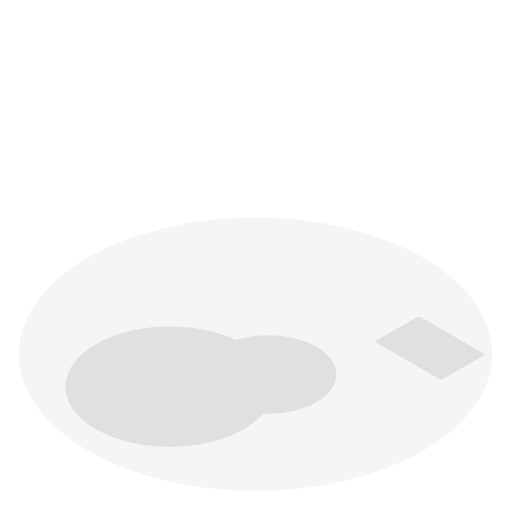
t = 0.00 s
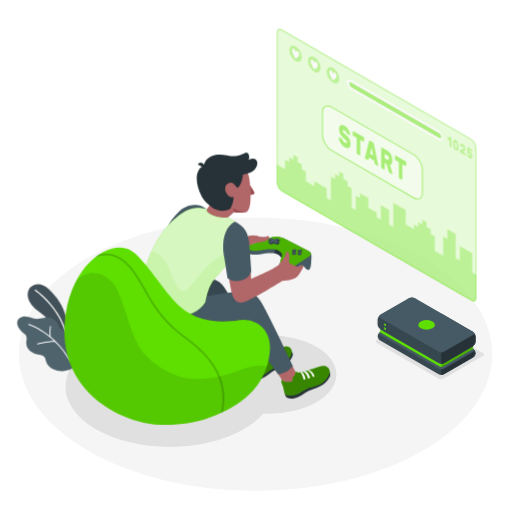
t = 1.20 s
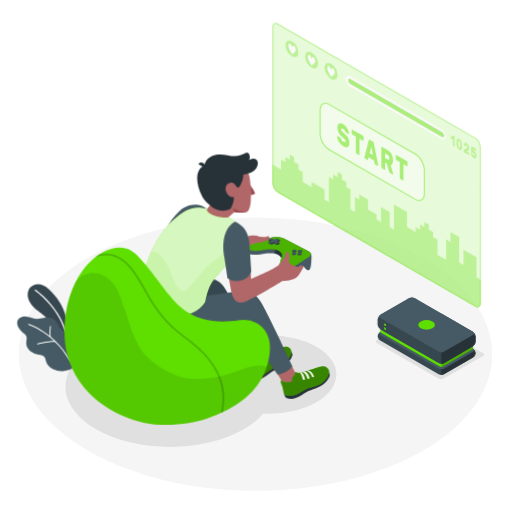
t = 2.48 s
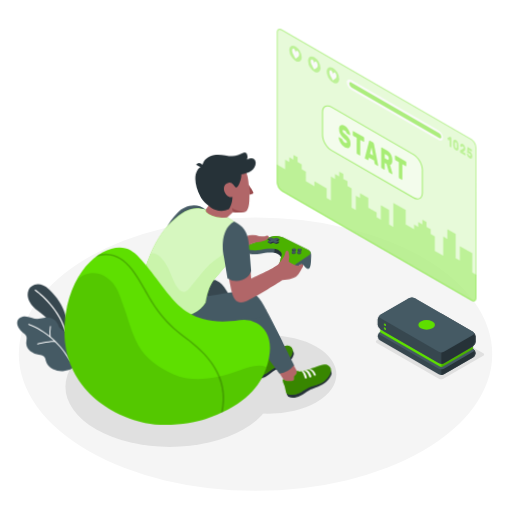
t = 3.60 s
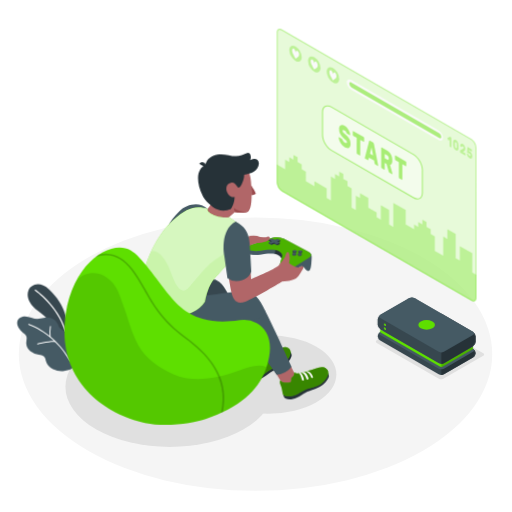
t = 4.80 s
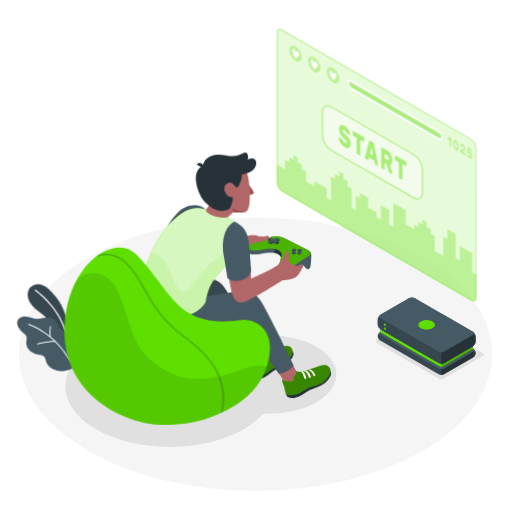
t = 6.08 s

The animated SVG that drew these frames (rendered in a browser with its animation timeline set to each time). Animation: 4 CSS @keyframes rules; one cycle of 7.20 s, repeats indefinitely.

<svg class="animated" id="freepik_stories-gaming" xmlns="http://www.w3.org/2000/svg" viewBox="0 0 500 500" version="1.1" xmlns:xlink="http://www.w3.org/1999/xlink" xmlns:svgjs="http://svgjs.com/svgjs"><style>svg#freepik_stories-gaming:not(.animated) .animable {opacity: 0;}svg#freepik_stories-gaming.animated #freepik--Plants--inject-83 {animation: 1.6s 1 forwards cubic-bezier(.36,-0.01,.5,1.38) fadeIn;animation-delay: 0.2s;opacity: 0}svg#freepik_stories-gaming.animated #freepik--Screen--inject-83 {animation: 1s 1 forwards cubic-bezier(.36,-0.01,.5,1.38) fadeIn,6s Infinite  linear heartbeat;animation-delay: 0.2s,1.2s;opacity: 0}svg#freepik_stories-gaming.animated #freepik--Character--inject-83 {animation: 1s 1 forwards cubic-bezier(.36,-0.01,.5,1.38) slideUp,3s Infinite  linear wind;animation-delay: 0.2s,1.2s;opacity: 0}svg#freepik_stories-gaming.animated #freepik--Puff--inject-83 {animation: 1s 1 forwards cubic-bezier(.36,-0.01,.5,1.38) slideUp;animation-delay: 0.2s;opacity: 0}svg#freepik_stories-gaming.animated #freepik--Console--inject-83 {animation: 1s 1 forwards cubic-bezier(.36,-0.01,.5,1.38) fadeIn;animation-delay: 0.2s;opacity: 0}            @keyframes fadeIn {                0% {                    opacity: 0;                }                100% {                    opacity: 1;                }            }                    @keyframes heartbeat {                0% {                    transform: scale(1);                }                10% {                    transform: scale(1.1);                }                30% {                    transform: scale(1);                }                40% {                    transform: scale(1);                }                50% {                    transform: scale(1.1);                }                60% {                    transform: scale(1);                }                100% {                    transform: scale(1);                }            }                    @keyframes slideUp {                0% {                    opacity: 0;                    transform: translateY(30px);                }                100% {                    opacity: 1;                    transform: inherit;                }            }                    @keyframes wind {                0% {                    transform: rotate( 0deg );                }                25% {                    transform: rotate( 1deg );                }                75% {                    transform: rotate( -1deg );                }            }        .animator-hidden { display: none; }</style><g id="freepik--Floor--inject-83" class="animable" style="transform-origin: 249.53px 345.84px;"><ellipse id="freepik--floor--inject-83" cx="249.53" cy="345.84" rx="231.15" ry="133.46" style="fill: rgb(245, 245, 245); transform-origin: 249.53px 345.84px;" class="animable"></ellipse></g><g id="freepik--Shadows--inject-83" class="animable" style="transform-origin: 268.368px 372.906px;"><path id="freepik--Shadow--inject-83" d="M428.59,369.86l-60.67-35a1.32,1.32,0,0,1,0-2.5l39-22.48a4.79,4.79,0,0,1,4.33,0l60.66,35a1.32,1.32,0,0,1,0,2.5l-39,22.49A4.79,4.79,0,0,1,428.59,369.86Z" style="fill: rgb(224, 224, 224); transform-origin: 419.915px 339.871px;" class="animable"></path><ellipse id="freepik--shadow--inject-83" cx="165.86" cy="377.6" rx="101.93" ry="58.85" style="fill: rgb(224, 224, 224); transform-origin: 165.86px 377.6px;" class="animable"></ellipse><ellipse id="freepik--shadow--inject-83" cx="262.08" cy="365.69" rx="66.39" ry="38.33" style="fill: rgb(224, 224, 224); transform-origin: 262.08px 365.69px;" class="animable"></ellipse></g><g id="freepik--Plants--inject-83" class="animable" style="transform-origin: 45.3619px 319.985px;"><g id="freepik--plants--inject-83" class="animable" style="transform-origin: 45.3619px 319.985px;"><path d="M64.51,327.72l.82-13s-.77-16.61-17.23-31.93c-10-9.31-18.27-4.3-20.34.77s-.35,12.76,9.37,19.95c15.22,11.25,28,29.06,29.66,41.69Z" style="fill: rgb(55, 71, 79); transform-origin: 46.8864px 311.389px;" id="eladghr1o4ry" class="animable"></path><path d="M64,324.05a.59.59,0,0,1-.62-.41c-7.49-24.8-29-39.68-29.27-39.83A.56.56,0,0,1,34,283a.58.58,0,0,1,.8-.16c.22.15,22.11,15.25,29.72,40.45a.59.59,0,0,1-.38.72Z" style="fill: rgb(255, 255, 255); transform-origin: 49.2083px 303.399px;" id="elcub5m1gc3y6" class="animable"></path><path d="M65.17,328.15a7,7,0,0,0-1.51-3.89c-1.6-1.85-4.4-2.45-5.75-4.5a16.83,16.83,0,0,1-1.28-3.2,10.24,10.24,0,0,0-5.23-5.37,13.79,13.79,0,0,0-7.51-1c-1.93.24-3.8.83-5.73,1.1-6.33.91-12.19-4.9-18.49-1-3.78,2.36-3.52,6.48-1.42,9.93a19,19,0,0,0,4.08,4.63c1.7,1.44,3.49,2.31,3.67,4.81.12,1.82-.45,3.63-.43,5.46a10.47,10.47,0,0,0,4,7.74,18,18,0,0,0,8.18,3.51c2.19.42,4.71.75,5.92,2.62a10.64,10.64,0,0,1,1,3.25,13.28,13.28,0,0,0,7.09,8.31,20.21,20.21,0,0,0,11,1.68,16.75,16.75,0,0,0,8.92-3.32c4.28-3.5,1.82-10.11-1-13.79-1.23-1.62-2.75-3-3.88-4.69-2.26-3.35-1.89-6.25-1.68-10.08A13.36,13.36,0,0,0,65.17,328.15Z" style="fill: rgb(69, 90, 100); transform-origin: 45.3619px 335.661px;" id="elycqpres9nt" class="animable"></path><path d="M68.51,352.79a.47.47,0,0,1-.5-.23C52.7,325,28.14,317.3,27.89,317.22a.48.48,0,0,1-.32-.59.49.49,0,0,1,.6-.32c.25.08,25.17,7.9,40.67,35.79a.47.47,0,0,1-.18.64A.3.3,0,0,1,68.51,352.79Z" style="fill: rgb(255, 255, 255); transform-origin: 48.2259px 334.545px;" id="ell9fzpr7npp" class="animable"></path><path d="M53.91,333.84H53.8c-6.73-.28-16.91,2.42-17,2.45a.46.46,0,0,1-.58-.34.47.47,0,0,1,.33-.58c.42-.11,10.43-2.77,17.3-2.48a.47.47,0,0,1,.07.94Z" style="fill: rgb(255, 255, 255); transform-origin: 45.2795px 334.589px;" id="elfi9hfu3tzr" class="animable"></path><path d="M49,329.27h0a.49.49,0,0,1-.53-.41,36.43,36.43,0,0,1,.27-10.22.47.47,0,0,1,.55-.37.47.47,0,0,1,.38.55,35.94,35.94,0,0,0-.25,9.92A.48.48,0,0,1,49,329.27Z" style="fill: rgb(255, 255, 255); transform-origin: 48.9551px 323.767px;" id="eloe84zrs9n7e" class="animable"></path></g></g><g id="freepik--Screen--inject-83" class="animable" style="transform-origin: 367.785px 161.215px;"><g id="freepik--screen--inject-83" class="animable" style="transform-origin: 367.785px 161.215px;"><g id="el9xnsi9nkd65"><path d="M460.24,135.55,275.33,28.8c-2.78-1.6-5-.3-5,2.91V178.15a11.15,11.15,0,0,0,5,8.73L460.24,293.63c2.78,1.6,5,.3,5-2.91V144.28A11.15,11.15,0,0,0,460.24,135.55Z" style="fill: #5EDF00; opacity: 0.3; transform-origin: 367.785px 161.215px;" class="animable" id="elz0hqkkw171"></path></g><g id="elyukg2549vxl"><path d="M460.24,135.55,275.33,28.8c-2.78-1.6-5-.3-5,2.91V178.15a11.15,11.15,0,0,0,5,8.73L460.24,293.63c2.78,1.6,5,.3,5-2.91V144.28A11.15,11.15,0,0,0,460.24,135.55Z" style="fill: rgb(255, 255, 255); opacity: 0.5; transform-origin: 367.785px 161.215px;" class="animable" id="elvw0zj4uh6sa"></path></g><g id="el1xgvox1onaj"><path d="M461.22,266.06V247.3l-12.19-7v14.08L445,252V228.54l-8.13-4.69v9.38l-4.06-2.35v18.76L424.66,245V230.88l-4.06-2.34v-4.69l-4.07-2.35v-4.69l-4.06-2.34v4.69l-4.06-2.35v4.69l-4.06-2.34v4.69l-8.13-4.69V205.09l-12.18-7V221.5L380,219.16V205.09l-8.13-4.7v14.08l-4.06-2.35v-4.69l-8.12-4.69v-9.38l-8.13-4.69v4.69L347.48,191v14.1l-4.06-2.35V184l-4.06-2.35v-4.69l-4.07-2.34v-4.69l-4.06-2.35v4.69l-4.06-2.34v4.69l-4.06-2.35V195.7l-4.06-2.34V184l-12.05-7v4.77l-8.27-4.77v-9.38l-4.07-2.34v-4.69l-4.06-2.35v-4.69l-4.06-2.34v4.68l-4.06-2.34v4.69l-4.06-2.35v9.39l-8.13-4.7v17.63a11.15,11.15,0,0,0,5,8.73L460.24,293.63c2.78,1.6,5,.3,5-2.91V268.41Z" style="fill: #5EDF00; opacity: 0.3; transform-origin: 367.765px 222.762px;" class="animable" id="el3yv28btx1ai"></path></g><g id="el3wwkqoe0448"><g style="opacity: 0.3; transform-origin: 367.785px 161.215px;" class="animable" id="elbqcw3wj9l7"><path d="M273.08,29.12a3.64,3.64,0,0,1,1.75.55L459.74,136.41a10.24,10.24,0,0,1,4.54,7.87V290.72c0,.78-.18,2.59-1.79,2.59a3.64,3.64,0,0,1-1.75-.55L275.83,186a10.2,10.2,0,0,1-4.54-7.87V31.71c0-.78.18-2.59,1.79-2.59m0-1c-1.65,0-2.79,1.31-2.79,3.59V178.15a11.15,11.15,0,0,0,5,8.73L460.24,293.63a4.62,4.62,0,0,0,2.25.68c1.65,0,2.79-1.31,2.79-3.59V144.28a11.15,11.15,0,0,0-5-8.73L275.33,28.8a4.62,4.62,0,0,0-2.25-.68Z" style="fill: #5EDF00; transform-origin: 367.785px 161.215px;" id="el1l5d5q92t3b" class="animable"></path></g></g><g id="elzmm6f710btp"><path d="M323.64,104.55l80.17,46.29c4.79,2.76,8.66,9.47,8.66,15v22.21c0,5.52-3.87,7.76-8.66,5l-80.17-46.29c-4.78-2.76-8.66-9.47-8.66-15V109.55C315,104,318.86,101.79,323.64,104.55Z" style="fill: rgb(255, 255, 255); opacity: 0.5; transform-origin: 363.725px 148.797px;" class="animable" id="elyn3q9rlauy"></path></g><g id="elprft4513skl"><g style="opacity: 0.5; transform-origin: 363.725px 148.83px;" class="animable" id="elps2j0198m3"><path d="M407.68,194.74a8.34,8.34,0,0,1-4.12-1.26L323.39,147.2c-4.91-2.84-8.91-9.76-8.91-15.44V109.55c0-2.86,1-5,2.79-6s4.15-.82,6.62.61l80.17,46.28c4.92,2.84,8.91,9.76,8.91,15.44v22.21c0,2.86-1,5-2.78,6A5,5,0,0,1,407.68,194.74Zm-87.9-90.88a3.89,3.89,0,0,0-2,.52c-1.47.85-2.29,2.68-2.29,5.17v22.21c0,5.36,3.77,11.89,8.41,14.57l80.17,46.29c2.15,1.24,4.15,1.45,5.63.6s2.28-2.69,2.28-5.17V165.84c0-5.36-3.77-11.89-8.41-14.57L323.39,105A7.37,7.37,0,0,0,319.78,103.86Z" style="fill: #5EDF00; transform-origin: 363.725px 148.83px;" id="el0n08agsh0id" class="animable"></path></g></g><g id="elg208n1fiwr4"><g style="opacity: 0.5; transform-origin: 363.735px 148.783px;" class="animable" id="el3io1tmp7p0u"><path d="M336.41,122.74a9.39,9.39,0,0,1,2.21,1.81,14.66,14.66,0,0,1,1.73,2.37,12.94,12.94,0,0,1,1.14,2.51,7.77,7.77,0,0,1,.44,2.19.46.46,0,0,1-.13.37.2.2,0,0,1-.27,0l-2.46-1.41a1.89,1.89,0,0,1-.42-.36,5.37,5.37,0,0,1-.33-.54c0-.08-.09-.21-.17-.39a4.62,4.62,0,0,0-.35-.62,5.53,5.53,0,0,0-.56-.7,3.65,3.65,0,0,0-.83-.64,5.13,5.13,0,0,0-.68-.32,1.45,1.45,0,0,0-.58-.1.57.57,0,0,0-.42.21,1,1,0,0,0-.16.63,2,2,0,0,0,.18.82,3.82,3.82,0,0,0,.6.88,13,13,0,0,0,1.12,1.12l1.72,1.55A16.29,16.29,0,0,1,340,134a10.59,10.59,0,0,1,1.29,2,9.74,9.74,0,0,1,.77,2.18,11.45,11.45,0,0,1,.25,2.5,5.57,5.57,0,0,1-.43,2.38,2.61,2.61,0,0,1-1.21,1.28,3,3,0,0,1-1.84.19,7.12,7.12,0,0,1-2.31-.9,10,10,0,0,1-2.33-1.86,14.4,14.4,0,0,1-1.81-2.42,13.19,13.19,0,0,1-1.19-2.61,8.17,8.17,0,0,1-.45-2.42.51.51,0,0,1,.12-.38.2.2,0,0,1,.27,0l2.46,1.42a1.28,1.28,0,0,1,.41.34,2.74,2.74,0,0,1,.3.47l.23.51a6.34,6.34,0,0,0,.4.76,4.85,4.85,0,0,0,.64.85,4,4,0,0,0,.95.75,4.09,4.09,0,0,0,1.66.62q.66.06.66-.81a1.72,1.72,0,0,0-.24-.86,5.3,5.3,0,0,0-.73-1c-.33-.35-.74-.75-1.25-1.2s-1.1-1-1.79-1.61A11.1,11.1,0,0,1,332,130.4a10.8,10.8,0,0,1-.89-4.48,5.89,5.89,0,0,1,.36-2.16,2.89,2.89,0,0,1,1.06-1.38,2.64,2.64,0,0,1,1.68-.4A5.26,5.26,0,0,1,336.41,122.74Z" style="fill: #5EDF00; transform-origin: 336.526px 133.282px;" id="elgwem4vse2uq" class="animable"></path><path d="M355.09,133.82a.93.93,0,0,1,.36.43,1.53,1.53,0,0,1,.15.64V138a.61.61,0,0,1-.15.46.27.27,0,0,1-.36,0l-3.3-1.91v14.81a.63.63,0,0,1-.15.47.28.28,0,0,1-.36,0l-2.45-1.42a.93.93,0,0,1-.36-.43,1.53,1.53,0,0,1-.15-.64V134.53l-3.3-1.91a.93.93,0,0,1-.36-.43,1.53,1.53,0,0,1-.15-.64v-3.06a.61.61,0,0,1,.15-.46.27.27,0,0,1,.36,0Z" style="fill: #5EDF00; transform-origin: 350.055px 139.928px;" id="eldh4czd5trb5" class="animable"></path><path d="M364.32,139.14a1.45,1.45,0,0,1,.57.65,3.9,3.9,0,0,1,.27.79l4.09,20.56a2.38,2.38,0,0,1,.07.47.52.52,0,0,1-.12.38.22.22,0,0,1-.29,0l-2.36-1.37a1.17,1.17,0,0,1-.53-.55,1.87,1.87,0,0,1-.2-.59l-.53-2.7-5-2.88-.52,2.09a.71.71,0,0,1-.2.37c-.1.1-.28.08-.53-.07L356.69,155a.79.79,0,0,1-.3-.36,1.19,1.19,0,0,1-.12-.51,1.41,1.41,0,0,1,.08-.39l4.09-15.83a1,1,0,0,1,.27-.48c.13-.14.32-.13.57,0Zm-3,10.87,3,1.75L362.8,144Z" style="fill: #5EDF00; transform-origin: 362.796px 149.687px;" id="elm75upcgs8lj" class="animable"></path><path d="M377.84,147a11.2,11.2,0,0,1,2.21,1.68,10,10,0,0,1,1.66,2.17,10.47,10.47,0,0,1,1.05,2.67,12.71,12.71,0,0,1,.37,3.15,7.28,7.28,0,0,1-.58,3.26,2.14,2.14,0,0,1-1.65,1.22l2.32,8.22a1.22,1.22,0,0,1,.06.35.48.48,0,0,1-.12.37.23.23,0,0,1-.3,0l-2.55-1.47a1.22,1.22,0,0,1-.53-.57,4.19,4.19,0,0,1-.25-.66L377.45,160l-1.73-1v6.18a.61.61,0,0,1-.15.46.27.27,0,0,1-.36,0l-2.45-1.42a1,1,0,0,1-.36-.44,1.45,1.45,0,0,1-.15-.63V144.5a.62.62,0,0,1,.15-.46.28.28,0,0,1,.36,0Zm-2.12,7.53,2.12,1.22a1.67,1.67,0,0,0,1.3.29c.35-.11.52-.57.52-1.38a3.42,3.42,0,0,0-.52-2,3.86,3.86,0,0,0-1.3-1.21l-2.12-1.23Z" style="fill: #5EDF00; transform-origin: 377.765px 157.06px;" id="elq556ldfnow" class="animable"></path><path d="M396.22,157.56a1,1,0,0,1,.35.44,1.47,1.47,0,0,1,.16.63v3.07a.62.62,0,0,1-.16.46.27.27,0,0,1-.35,0l-3.3-1.9v14.81a.62.62,0,0,1-.15.46.27.27,0,0,1-.36,0L390,174.16a1,1,0,0,1-.35-.44,1.45,1.45,0,0,1-.15-.63V158.27l-3.3-1.9a1,1,0,0,1-.36-.44,1.45,1.45,0,0,1-.15-.63v-3.06a.63.63,0,0,1,.15-.47.28.28,0,0,1,.36,0Z" style="fill: #5EDF00; transform-origin: 391.209px 163.652px;" id="elcwtl55ockdo" class="animable"></path></g></g><g id="elhrfr081gwh6"><path d="M288.58,45.33a13.49,13.49,0,0,1,6.09,10.56c0,3.88-2.73,5.46-6.09,3.51a13.43,13.43,0,0,1-6.09-10.55C282.49,45,285.21,43.39,288.58,45.33Z" style="fill: #5EDF00; opacity: 0.3; transform-origin: 288.58px 52.3709px;" class="animable" id="elr2rgbowou"></path></g><path d="M292.1,53.26a5,5,0,0,0-.42-2h0v0a3.48,3.48,0,0,0-1.28-1.64c-.88-.52-1.61.53-1.73,1.77-.1-1.37-.82-3.27-1.7-3.79a1,1,0,0,0-1.29.13h0a2.29,2.29,0,0,0-.44,1.5c0,2.1,1.25,4,2.3,6l1.12,2.1,1.12-.79C290.83,55.77,292.1,55.36,292.1,53.26Z" style="fill: rgb(250, 250, 250); transform-origin: 288.668px 52.3763px;" id="eltkaob0hpjdk" class="animable"></path><g id="eld0zlx82qg6a"><path d="M306.86,55.89A13.46,13.46,0,0,1,313,66.44c0,3.89-2.73,5.46-6.09,3.52a13.47,13.47,0,0,1-6.09-10.56C300.77,55.52,303.49,53.94,306.86,55.89Z" style="fill: #5EDF00; opacity: 0.3; transform-origin: 306.91px 62.9227px;" class="animable" id="elycldllpz3me"></path></g><path d="M310.3,63.84a5.23,5.23,0,0,0-.43-2h0a3.51,3.51,0,0,0-1.29-1.65c-.87-.51-1.61.54-1.72,1.78-.11-1.37-.83-3.28-1.7-3.79a1,1,0,0,0-1.3.13h0a2.27,2.27,0,0,0-.44,1.5c0,2.1,1.25,4,2.3,6l1.11,2.1L308,67.1C309,66.35,310.29,65.93,310.3,63.84Z" style="fill: rgb(250, 250, 250); transform-origin: 306.857px 62.9542px;" id="els8htaleem9m" class="animable"></path><g id="el0xxhpmb7h58c"><path d="M325.14,66.44A13.48,13.48,0,0,1,331.23,77c0,3.89-2.73,5.46-6.09,3.52A13.46,13.46,0,0,1,319,70C319,66.07,321.77,64.5,325.14,66.44Z" style="fill: #5EDF00; opacity: 0.3; transform-origin: 325.115px 73.4805px;" class="animable" id="el6p9wwf0ecla"></path></g><path d="M328.58,74.39a5.14,5.14,0,0,0-.43-2h0a3.55,3.55,0,0,0-1.29-1.64c-.88-.52-1.61.53-1.72,1.77-.11-1.37-.83-3.27-1.71-3.79a1,1,0,0,0-1.29.13h0a2.29,2.29,0,0,0-.45,1.5c0,2.1,1.25,4,2.31,6l1.11,2.1,1.12-.79C327.3,76.9,328.57,76.49,328.58,74.39Z" style="fill: rgb(250, 250, 250); transform-origin: 325.133px 73.5063px;" id="elbct8wa5nv2q" class="animable"></path><path d="M343,78.15l85.22,49.2a9.29,9.29,0,0,1,4.33,7.19c0,2.59-1.94,3.57-4.33,2.19L343,87.53a9.29,9.29,0,0,1-4.33-7.19C338.7,77.75,340.64,76.77,343,78.15Z" style="fill: rgb(250, 250, 250); transform-origin: 385.61px 107.44px;" id="el03tg1qvsasw8" class="animable"></path><g id="elkiuajc15k6c"><path d="M341.1,81.71a4.65,4.65,0,0,0,2.16,3.6l85.61,49.49c1.19.69,2.16.2,2.16-1.1a4.65,4.65,0,0,0-2.16-3.59L343.26,80.62C342.07,79.93,341.1,80.42,341.1,81.71Z" style="fill: #5EDF00; opacity: 0.5; transform-origin: 386.065px 107.71px;" class="animable" id="elrvouqupjubb"></path></g><g id="elc2pu6ya56l6"><g style="opacity: 0.3; transform-origin: 449.077px 144.173px;" class="animable" id="elaymbcsfpvzp"><path d="M437,135.29a.66.66,0,0,1,0-.3.21.21,0,0,1,.1-.19l1.93-1.17.18-.1a.27.27,0,0,1,.24,0l1.09.63a.41.41,0,0,1,.17.21.75.75,0,0,1,.08.31v8.95a.28.28,0,0,1-.08.22c0,.05-.1.05-.17,0l-1.18-.68a.47.47,0,0,1-.17-.21.82.82,0,0,1-.07-.3v-6.06l-1.07.63q-.07.06-.18,0a.5.5,0,0,1-.16-.23Z" style="fill: #5EDF00; transform-origin: 438.887px 138.695px;" id="elw7h3nvwet9f" class="animable"></path><path d="M445.14,136.72a4.2,4.2,0,0,1,1.16,1,5.53,5.53,0,0,1,.81,1.28,7.32,7.32,0,0,1,.48,1.48,10.25,10.25,0,0,1,.18,1.54c0,.4,0,.82,0,1.26s0,.83,0,1.21a6.48,6.48,0,0,1-.18,1.32,2.15,2.15,0,0,1-.48.93,1.17,1.17,0,0,1-.81.35,2.28,2.28,0,0,1-1.16-.37,4.35,4.35,0,0,1-1.16-1,5.85,5.85,0,0,1-.8-1.28,6.25,6.25,0,0,1-.48-1.48,9.13,9.13,0,0,1-.19-1.54c0-.38,0-.79,0-1.23s0-.85,0-1.24a5.83,5.83,0,0,1,.19-1.32,2,2,0,0,1,.48-.93,1.16,1.16,0,0,1,.8-.35A2.16,2.16,0,0,1,445.14,136.72Zm1,6.71c0-.78,0-1.55,0-2.33,0-.24,0-.47-.06-.68a3.77,3.77,0,0,0-.16-.6,1.92,1.92,0,0,0-.29-.5,1.71,1.71,0,0,0-.45-.39.75.75,0,0,0-.45-.13.4.4,0,0,0-.29.17,1.21,1.21,0,0,0-.16.41,5.07,5.07,0,0,0-.06.6c0,.75,0,1.53,0,2.33a4.63,4.63,0,0,0,.06.67,2.2,2.2,0,0,0,.16.6,1.83,1.83,0,0,0,.29.51,1.71,1.71,0,0,0,.45.39.75.75,0,0,0,.45.13.39.39,0,0,0,.29-.17,1,1,0,0,0,.17-.41A3.64,3.64,0,0,0,446.1,143.43Z" style="fill: #5EDF00; transform-origin: 445.14px 141.72px;" id="elvmiuoau5un" class="animable"></path><path d="M454.37,145.3a4.27,4.27,0,0,1-.06.74,2.25,2.25,0,0,1-.18.62,2,2,0,0,1-.34.51,2.08,2.08,0,0,1-.52.39l-1.26.74,2.26,1.31a.47.47,0,0,1,.17.21.66.66,0,0,1,.07.3v1.47a.28.28,0,0,1-.07.22.12.12,0,0,1-.17,0l-4.75-2.74a.41.41,0,0,1-.17-.21.67.67,0,0,1-.08-.3v-1.2a1.4,1.4,0,0,1,.06-.41.4.4,0,0,1,.2-.25l2.69-1.41a.78.78,0,0,0,.4-.43,1.89,1.89,0,0,0,.08-.53c0-.07,0-.16,0-.29a2.34,2.34,0,0,0-.1-.4,2.55,2.55,0,0,0-.23-.43,1.31,1.31,0,0,0-.41-.36.52.52,0,0,0-.4-.1.43.43,0,0,0-.25.15.83.83,0,0,0-.12.27c0,.1-.05.17-.06.22s-.08.17-.14.18a.43.43,0,0,1-.22-.07l-1.11-.63a.45.45,0,0,1-.14-.18.53.53,0,0,1-.06-.24,4,4,0,0,1,.16-1.07,1.9,1.9,0,0,1,.47-.78,1.16,1.16,0,0,1,.77-.31,2.06,2.06,0,0,1,1.1.34,4.17,4.17,0,0,1,1.05.88,5.88,5.88,0,0,1,.76,1.15,6.79,6.79,0,0,1,.46,1.31A6.18,6.18,0,0,1,454.37,145.3Z" style="fill: #5EDF00; transform-origin: 451.891px 146.068px;" id="el6flx6ie9o89" class="animable"></path><path d="M457.56,150.84l.14.35a2.09,2.09,0,0,0,.19.36,1.67,1.67,0,0,0,.26.35,1.28,1.28,0,0,0,.36.29.75.75,0,0,0,.36.13.44.44,0,0,0,.3,0,.48.48,0,0,0,.21-.25,1.09,1.09,0,0,0,.08-.48,1.85,1.85,0,0,0-.24-.91,1.68,1.68,0,0,0-.65-.67.59.59,0,0,0-.24-.09h-.21l-.17,0a.21.21,0,0,1-.14,0l-1.4-.81a.58.58,0,0,1-.18-.22.54.54,0,0,1-.06-.3l.27-4.79a.34.34,0,0,1,.07-.22.12.12,0,0,1,.17,0l3.85,2.22a.46.46,0,0,1,.17.21.66.66,0,0,1,.07.3v1.47a.28.28,0,0,1-.07.22.12.12,0,0,1-.17,0l-2.62-1.52-.06,1.2a.91.91,0,0,1,.37,0,1.32,1.32,0,0,1,.47.18,4.11,4.11,0,0,1,1,.78,5.32,5.32,0,0,1,.78,1.08,5.65,5.65,0,0,1,.51,1.32,6.18,6.18,0,0,1,.19,1.51,3.68,3.68,0,0,1-.21,1.35,1.44,1.44,0,0,1-.56.75,1.16,1.16,0,0,1-.83.18,2.7,2.7,0,0,1-1-.37,4.91,4.91,0,0,1-1.1-.87,5.57,5.57,0,0,1-.81-1.13,5.93,5.93,0,0,1-.51-1.23,4.53,4.53,0,0,1-.19-1.21.31.31,0,0,1,.05-.19.13.13,0,0,1,.15,0l1.14.66a.66.66,0,0,1,.22.22A1.88,1.88,0,0,1,457.56,150.84Z" style="fill: #5EDF00; transform-origin: 458.566px 149.195px;" id="el4qb2btenz5n" class="animable"></path></g></g></g></g><g id="freepik--Character--inject-83" class="animable" style="transform-origin: 226.822px 269.159px;"><g id="freepik--character--inject-83" class="animable" style="transform-origin: 226.822px 269.159px;"><path d="M243.75,354.61c-.08-.17-5.57-9.7-5.57-9.7s1.18.7,6.7-2.41a34.39,34.39,0,0,0,5.74-4.39l3.66,7.05c2.33,2.48,7.22-.22,12.79-2.37.93-.36,1.88-.78,2.83-1.21l.06,0c3.05-1,6.65.06,4.12,3.55s-7.58,5.87-12.25,8C256.21,355.75,246.33,360.18,243.75,354.61Z" style="fill: rgb(177, 102, 104); transform-origin: 256.557px 347.7px;" id="elyplus5ln1s" class="animable"></path><path d="M284.71,342.94a6.19,6.19,0,0,1,1.25,3c.18,1.17-1.63,5.79-6,9.46s-10.51,5.45-13.18,7-4.89,3.94-8.08,5.66-6.44,3-10.44,1.68c-.88-.81-2.17-2.86-2-3.13C246.63,366,284.71,342.94,284.71,342.94Z" style="fill: rgb(38, 50, 56); transform-origin: 266.108px 356.613px;" id="elzacsjszf22" class="animable"></path><path d="M255.44,345.93c2.59.94,6.86-1.3,11.63-3.14,4.49-1.74,9.28-4.73,12.72-4.46s7,3.29,4,9.15c-.88,1.7-2.85,4.8-4.74,6.09-4.79,3.27-9.5,4.66-12.68,6.39-4.14,2.25-6.05,4.84-10,6.39-5.14,2-8.85,1.51-10.13.34s-5.12-12.37-2.79-12.72c0,0,1.92,3.44,9.64-2.41C256.46,349,255.8,346.72,255.44,345.93Z" style="fill: #5EDF00; transform-origin: 263.816px 353.011px;" id="elus70g45vxf" class="animable"></path><g id="elyhsibujia8"><path d="M255.44,345.93c2.59.94,6.86-1.3,11.63-3.14,4.49-1.74,9.28-4.73,12.72-4.46s7,3.29,4,9.15c-.88,1.7-2.85,4.8-4.74,6.09-4.79,3.27-9.5,4.66-12.68,6.39-4.14,2.25-6.05,4.84-10,6.39-5.14,2-8.85,1.51-10.13.34s-5.12-12.37-2.79-12.72c0,0,1.92,3.44,9.64-2.41C256.46,349,255.8,346.72,255.44,345.93Z" style="opacity: 0.4; transform-origin: 263.816px 353.011px;" class="animable" id="eladtkz750r2o"></path></g><path d="M271.73,348.21s-1.76-4.68-5.65-5a1.93,1.93,0,0,0-1.9.77s3.43-.38,6,5c0,0,.27.32.95,0C271.36,348.84,271.86,348.6,271.73,348.21Z" style="fill: rgb(250, 250, 250); transform-origin: 267.966px 346.151px;" id="elkzbw17f6a3" class="animable"></path><path d="M261.25,345.12s-.05-.16.75-.54a1.5,1.5,0,0,1,1-.14s3,.45,4.77,5.36a.93.93,0,0,1-.61,1,.76.76,0,0,1-1.08-.25S264.15,345.39,261.25,345.12Z" style="fill: rgb(250, 250, 250); transform-origin: 264.514px 347.669px;" id="elsdbe0pmk58l" class="animable"></path><path d="M258.42,346s.07-.35.7-.5c.79-.21,1.05,0,1.05,0s2.4,1.44,3.52,5.65c0,0,.26.69-.71,1s-1-.51-1-.51S260.19,346.41,258.42,346Z" style="fill: rgb(250, 250, 250); transform-origin: 261.071px 348.813px;" id="elpj4cvy1hpz" class="animable"></path><path d="M221.86,285.8c7.75,11.91,31,53.79,31,53.79s-5.73,8.68-14.66,7.74l-34-50.84Z" style="fill: rgb(55, 71, 79); transform-origin: 228.53px 316.601px;" id="eltkf6fjd1m6" class="animable"></path><path d="M276.29,372.08c-1.16-1.15-6.39-9.72-6.39-9.72s3.92,1.3,9.68-1.35c2.93-1.35,5.13-5.27,5.13-5.27l4.37,8.37c2.13,2.66,6.87.68,12.59-1,1-.28,1.94-.62,2.92-1l.06,0c3.13-.73,6.62.61,3.82,3.87s-8,5.24-12.87,7C289.8,375.13,280.66,376.4,276.29,372.08Z" style="fill: rgb(177, 102, 104); transform-origin: 289.698px 365.349px;" id="elcygrw5spag" class="animable"></path><path d="M321.45,362.71a6.64,6.64,0,0,1,1.07,3.37c.1,1.27-2.24,6.05-7.25,9.6s-11.72,4.91-14.72,6.38-5.57,3.79-9.14,5.35-7.16,2.69-11.33.88c-.87-.94-2.06-3.25-1.88-3.53C278.68,384,321.45,362.71,321.45,362.71Z" style="fill: rgb(38, 50, 56); transform-origin: 300.352px 375.964px;" id="elgp8jftyapw" class="animable"></path><path d="M289.9,363.26a11.59,11.59,0,0,0,1.24.46,3.61,3.61,0,0,0,1.27,0,17.65,17.65,0,0,0,3-.52c2.43-.62,4.8-1.48,7.21-2.19,5-1.47,10.35-4.25,14-3.66s7.58,4,3.84,10.06a23.79,23.79,0,0,1-5.4,6.12c-5.17,3.49-11.11,4.23-14.67,5.8-4.62,2.05-6.89,4.65-11.28,6-5.67,1.69-9.6.84-10.87-.53-.71-.76-1-5.41-2.46-8.79-1.24-2.9-1.49-5-.37-5.08a5.38,5.38,0,0,0,1.06.9,4.21,4.21,0,0,0,1.49.76,10.51,10.51,0,0,0,2.31.29,12.77,12.77,0,0,0,4.14-.26,1.94,1.94,0,0,0,1-.56,2.29,2.29,0,0,0,.36-1.5c0-.46,0-.93,0-1.39a2.06,2.06,0,0,1,.1-.75,1.9,1.9,0,0,1,.58-.68,5.93,5.93,0,0,0,1.86-2.13,5.1,5.1,0,0,0,.23-2.2.58.58,0,0,1,.08-.37c.14-.16.4-.1.6,0S289.67,363.16,289.9,363.26Z" style="fill: #5EDF00; transform-origin: 298.334px 371.769px;" id="elyzvvkop6jx" class="animable"></path><g id="eltmd0eiks74i"><path d="M289.9,363.26a11.59,11.59,0,0,0,1.24.46,3.61,3.61,0,0,0,1.27,0,17.65,17.65,0,0,0,3-.52c2.43-.62,4.8-1.48,7.21-2.19,5-1.47,10.35-4.25,14-3.66s7.58,4,3.84,10.06a23.79,23.79,0,0,1-5.4,6.12c-5.17,3.49-11.11,4.23-14.67,5.8-4.62,2.05-6.89,4.65-11.28,6-5.67,1.69-9.6.84-10.87-.53-.71-.76-1-5.41-2.46-8.79-1.24-2.9-1.49-5-.37-5.08a5.38,5.38,0,0,0,1.06.9,4.21,4.21,0,0,0,1.49.76,10.51,10.51,0,0,0,2.31.29,12.77,12.77,0,0,0,4.14-.26,1.94,1.94,0,0,0,1-.56,2.29,2.29,0,0,0,.36-1.5c0-.46,0-.93,0-1.39a2.06,2.06,0,0,1,.1-.75,1.9,1.9,0,0,1,.58-.68,5.93,5.93,0,0,0,1.86-2.13,5.1,5.1,0,0,0,.23-2.2.58.58,0,0,1,.08-.37c.14-.16.4-.1.6,0S289.67,363.16,289.9,363.26Z" style="opacity: 0.4; transform-origin: 298.334px 371.769px;" class="animable" id="elp2lppbcmqni"></path></g><path d="M307.09,367.22s-1.46-5.17-5.6-5.88a2.09,2.09,0,0,0-2.1.66s3.71-.11,6,5.86c0,0,.25.37,1,.09C306.64,367.86,307.21,367.65,307.09,367.22Z" style="fill: rgb(250, 250, 250); transform-origin: 303.248px 364.665px;" id="el6xrh3uwj724" class="animable"></path><path d="M296.15,363s0-.17.85-.5a1.65,1.65,0,0,1,1.09-.07s3.12.74,4.63,6.15a1,1,0,0,1-.74,1,.83.83,0,0,1-1.14-.36S299.23,363.53,296.15,363Z" style="fill: rgb(250, 250, 250); transform-origin: 299.435px 366.025px;" id="elkd88o67th7p" class="animable"></path><path d="M293.05,363.65s.11-.36.79-.47c.86-.15,1.12.15,1.12.15s2.44,1.75,3.27,6.35c0,0,.22.76-.85,1s-1.07-.63-1.07-.63S294.91,364.28,293.05,363.65Z" style="fill: rgb(250, 250, 250); transform-origin: 295.649px 366.93px;" id="elc6pn2kc69dn" class="animable"></path><path d="M259.31,302.91c5.6,9.94,19.5,39.7,26.67,54.47a22.61,22.61,0,0,1-14.36,8.06L234,313.71l11.2-9.43Z" style="fill: rgb(69, 90, 100); transform-origin: 259.99px 334.175px;" id="eljk9bamuxp0r" class="animable"></path><path d="M131.12,292.68s45.42-13.71,53.32-15.87,22.38-5.06,26.81-3.07,6.93,5.48,9.63,9.74c2.8,4.42,4.86,8.45,4.86,8.45S196,300.06,178,300.06,131.12,292.68,131.12,292.68Z" style="fill: rgb(55, 71, 79); transform-origin: 178.43px 286.567px;" id="el1wq00kk1rck" class="animable"></path><path d="M134.3,274.82c-2.85,9.73-6.56,27.07,6.55,39.73,5.11,4.94,34.42,20.65,52.42,15.13,20.11-6.17,44.12-18.06,44.12-18.06s12.14.71,16.09-1.57,6.35-6.05,5.83-7.14c-6.27-13-11.49-19.76-25.06-18.4-16.6,1.66-44.26,6.7-44.26,6.7Z" style="fill: rgb(69, 90, 100); transform-origin: 195.461px 302.83px;" id="el1qndvva2wkn" class="animable"></path><path d="M201.87,204.36c-8.6-7.53-20.67-4.1-27.38,2.43-10.28,10-16.38,22.7-14.12,29C163,243,201.87,204.36,201.87,204.36Z" style="fill: rgb(69, 90, 100); transform-origin: 180.885px 218.384px;" id="ell9m6u9ygq99" class="animable"></path><path d="M303.47,248.41c.18-1.25-.83-2.67-2.87-3.71l-23.8-12.17a17,17,0,0,0-11.57-.8l-21.76,7.5c-1.9.66-2.94,1.58-3,2.48-.05.66-.4,3.22-.42,3.95s.45,1.27,1.46,1.78c2.44,1.25,7.91,1.66,12.21.92l5.52-.94c4.3-.74,9.76-.33,12.19.9a7.08,7.08,0,0,1,3.34,3.41l-1.28,4.43a3.53,3.53,0,0,0,0,2.5l-.4,1.4c-.49,1.67-.65,3.42,3.51,5.26a8.66,8.66,0,0,0,8.36-.33l16.87-11a2.49,2.49,0,0,0,1.24-1.74C303.15,251.6,303.38,249.05,303.47,248.41Z" style="fill: rgb(69, 90, 100); transform-origin: 271.77px 248.655px;" id="el74f2uufidun" class="animable"></path><path d="M275.87,254.71l.08-11.54-7.18-1.88-.65,6.08a12.07,12.07,0,0,1,3.31.95,7.08,7.08,0,0,1,3.34,3.41l-.52,1.79Z" style="fill: rgb(38, 50, 56); transform-origin: 272.035px 248px;" id="ellgkdqan999p" class="animable"></path><path d="M302.15,245.73c2.17,2,2.33,2.59,1.73,10.47s-2.39,8.09-4.41,6.74-3.39-5.1-5.87-3.57Z" style="fill: rgb(69, 90, 100); transform-origin: 298.891px 254.651px;" id="elni2rqth9pcp" class="animable"></path><path d="M241.93,243.54c2.44,1.25,7.91,1.66,12.21.92l5.52-.94c4.3-.74,9.76-.33,12.19.9s4,3.6,3.51,5.27l-1.87,6.47c-.49,1.67-.65,3.42,3.51,5.26a8.67,8.67,0,0,0,8.36-.33l16.87-10.95c2.19-1.42,1.46-3.86-1.63-5.44l-23.8-12.17a17,17,0,0,0-11.57-.8l-21.76,7.5C240.17,240.37,239.48,242.3,241.93,243.54Z" style="fill: #5EDF00; transform-origin: 271.978px 246.705px;" id="elg9g710i5n6" class="animable"></path><g id="elqlrzw5w2rhm"><path d="M241.93,243.54c2.44,1.25,7.91,1.66,12.21.92l5.52-.94c4.3-.74,9.76-.33,12.19.9s4,3.6,3.51,5.27l-1.87,6.47c-.49,1.67-.65,3.42,3.51,5.26a8.67,8.67,0,0,0,8.36-.33l16.87-10.95c2.19-1.42,1.46-3.86-1.63-5.44l-23.8-12.17a17,17,0,0,0-11.57-.8l-21.76,7.5C240.17,240.37,239.48,242.3,241.93,243.54Z" style="opacity: 0.2; transform-origin: 271.978px 246.705px;" class="animable" id="eljpk1h0loce"></path></g><path d="M294.81,244.64a.76.76,0,0,0-.47-.59,3.5,3.5,0,0,0-2.7-.11c-.42.17-.63.4-.65.65s-.09.77-.1.94.15.45.47.63a3.55,3.55,0,0,0,2.7.12c.4-.16.62-.39.65-.63S294.82,244.83,294.81,244.64Z" style="fill: rgb(38, 50, 56); transform-origin: 292.85px 245.106px;" id="elxrnn0bfpb7m" class="animable"></path><path d="M289.06,247a.76.76,0,0,0-.47-.62,3.5,3.5,0,0,0-2.7-.11c-.4.16-.62.39-.64.62s-.1.81-.11,1a.76.76,0,0,0,.47.62,3.55,3.55,0,0,0,2.7.12c.4-.16.62-.39.65-.62S289.06,247.19,289.06,247Z" style="fill: rgb(55, 71, 79); transform-origin: 287.1px 247.446px;" id="elyipz9k7rqn" class="animable"></path><path d="M289.41,244.45c0-.22-.15-.45-.47-.63a3.55,3.55,0,0,0-2.7-.12c-.4.16-.62.39-.65.63s-.08.79-.1.95.14.46.47.65a3.5,3.5,0,0,0,2.7.11c.41-.16.63-.4.65-.64S289.4,244.62,289.41,244.45Z" style="fill: rgb(38, 50, 56); transform-origin: 287.449px 244.874px;" id="elg34zmwwqkqv" class="animable"></path><path d="M294.45,247.27c0-.22-.14-.45-.47-.63a3.47,3.47,0,0,0-2.69-.12c-.4.16-.62.39-.65.62s-.08.79-.1,1,.13.46.47.66a3.54,3.54,0,0,0,2.7.11c.4-.16.61-.39.64-.62S294.45,247.44,294.45,247.27Z" style="fill: rgb(55, 71, 79); transform-origin: 292.494px 247.715px;" id="el4rgu63p6j3h" class="animable"></path><path d="M291.64,243.94c-.8.32-.87.9-.18,1.29a3.55,3.55,0,0,0,2.7.12c.8-.33.87-.91.18-1.3A3.5,3.5,0,0,0,291.64,243.94Z" style="fill: rgb(69, 90, 100); transform-origin: 292.9px 244.641px;" id="elj0v7utl2lhg" class="animable"></path><path d="M285.89,246.29c-.79.32-.87.9-.18,1.29a3.55,3.55,0,0,0,2.7.12c.8-.33.88-.91.18-1.3A3.5,3.5,0,0,0,285.89,246.29Z" style="fill: rgb(69, 90, 100); transform-origin: 287.154px 246.991px;" id="elb839gb2hmcb" class="animable"></path><path d="M286.24,243.7c-.8.33-.88.9-.18,1.29a3.5,3.5,0,0,0,2.7.12c.79-.32.87-.9.18-1.29A3.55,3.55,0,0,0,286.24,243.7Z" style="fill: rgb(69, 90, 100); transform-origin: 287.496px 244.407px;" id="ell91uz07ji7b" class="animable"></path><path d="M291.29,246.52c-.8.32-.88.9-.18,1.29a3.55,3.55,0,0,0,2.7.12c.79-.33.87-.9.17-1.29A3.47,3.47,0,0,0,291.29,246.52Z" style="fill: rgb(69, 90, 100); transform-origin: 292.546px 247.223px;" id="el3m95qx3637q" class="animable"></path><polygon points="273.15 234.12 270.62 232.71 267.75 233.88 265.22 232.47 262.34 233.65 262.23 234.72 263.7 235.54 262 236.23 261.88 237.3 264.41 238.71 267.28 237.53 269.81 238.94 272.68 237.77 272.8 236.7 271.33 235.88 273.03 235.18 273.15 234.12" style="fill: rgb(55, 71, 79); transform-origin: 267.515px 235.705px;" id="ellbb67vuth" class="animable"></polygon><polygon points="270.62 232.71 267.75 233.88 265.22 232.47 262.34 233.65 264.87 235.06 262 236.23 264.52 237.64 267.4 236.47 269.92 237.88 272.8 236.7 270.27 235.29 273.15 234.12 270.62 232.71" style="fill: rgb(69, 90, 100); transform-origin: 267.575px 235.175px;" id="elr7tg38l5cnc" class="animable"></polygon><polygon points="267.4 236.47 267.28 237.53 264.41 238.71 264.52 237.64 267.4 236.47" style="fill: rgb(38, 50, 56); transform-origin: 265.905px 237.59px;" id="elve9e8phc6sf" class="animable"></polygon><polygon points="270.27 235.29 271.33 235.88 273.03 235.18 273.15 234.12 270.27 235.29" style="fill: rgb(38, 50, 56); transform-origin: 271.71px 235px;" id="el6xhgil9qyqt" class="animable"></polygon><polygon points="272.8 236.7 272.68 237.77 269.81 238.94 269.92 237.88 272.8 236.7" style="fill: rgb(38, 50, 56); transform-origin: 271.305px 237.82px;" id="el9fhudvsrc28" class="animable"></polygon><polygon points="264.87 235.06 262.34 233.65 262.22 234.77 263.7 235.54 264.87 235.06" style="fill: rgb(38, 50, 56); transform-origin: 263.545px 234.595px;" id="elszyoc5zfrx" class="animable"></polygon><path d="M243.25,231.83c6-1.36,9.57-.31,14.68-.52,1.65-.06,3.05-.95,3.86-.8,1.55.3,1.43,1.91.43,3s-2.15,2.12-6.58,2.81c-3.78.6-3.93.17-8.36,1.54l-4.85,2.28-1.7-4.17Z" style="fill: rgb(177, 102, 104); transform-origin: 251.847px 235.316px;" id="el7j2pdrr89a" class="animable"></path><path d="M254,231.31a17.72,17.72,0,0,0-10.12-1.16c-4.89,1.16-3.14,6.17-3.14,6.17Z" style="fill: rgb(177, 102, 104); transform-origin: 247.218px 233.096px;" id="el5pef062c0te" class="animable"></path><polygon points="229.89 205.91 215.39 218.88 196.24 212.16 209.92 193.15 229.89 205.91" style="fill: rgb(177, 102, 104); transform-origin: 213.065px 206.015px;" id="elhmgkhezodcw" class="animable"></polygon><path d="M244.3,181s4.86,7.38,4.31,8.11-4.14,1.38-4.14,1.38Z" style="fill: rgb(154, 74, 77); transform-origin: 246.477px 185.745px;" id="elxcy607m8y9" class="animable"></path><path d="M230.79,160.62c9.84,2.07,12.68,6.4,13.61,22,1,16.34-.7,21.48-2.84,23.68-1.45,1.48-9.5,1.75-13.56.63-5.09-1.4-16.58-5.47-22-13.69-6.32-9.67-8-22.77-1.21-28.15C214.36,157.56,226.79,159.77,230.79,160.62Z" style="fill: rgb(177, 102, 104); transform-origin: 222.557px 183.635px;" id="el11oesjy9pqk" class="animable"></path><path d="M228.45,207.07c4.23,1.06,10.71.63,12.66-.43a14.61,14.61,0,0,1-7.15-.43,23.43,23.43,0,0,1-6.49-3Z" style="fill: rgb(154, 74, 77); transform-origin: 234.29px 205.446px;" id="elzqgzvzt1ydo" class="animable"></path><path d="M246.58,167.37l0,0c-2.81,1.84-6.19,2.55-9.51,3,.2,2.65-.7,5.25-1.58,7.76-.61,1.74-2.79,7.19-5,4.12-1.57-2.22-3-4.24-6.1-3.77-5.12.76-5.81,7.29-2.59,11.26s6.24,2.45,6.24,2.45.31,7-3.51,11.93a16.75,16.75,0,0,1-13.33.53c-4.86-1.72-11.8-8.07-14.3-12.95-6.87-13.45-6.62-26.17,2.18-29.89,1-6.35,6-9.19,11.64-10.5,7.9-1.82,15.95,3.3,23.61.22,1.62-.65,3.11-1.59,4.76-2.14a3.23,3.23,0,0,1,2.82.07,3.4,3.4,0,0,1,1.16,2.19,6.1,6.1,0,0,1-.4,4.53,13.36,13.36,0,0,1,3.6-1.24,4.5,4.5,0,0,1,3.59.9,4.62,4.62,0,0,1,1.37,3.18C251.49,162.36,249.37,165.53,246.58,167.37Z" style="fill: rgb(38, 50, 56); transform-origin: 221.665px 177.441px;" id="el6lgtvq9867u" class="animable"></path><path d="M199,163.94l-5.89-3.47a3.42,3.42,0,0,1,5.89,3.47Z" style="fill: rgb(38, 50, 56); transform-origin: 196.263px 161.412px;" id="elsud88g0jwd" class="animable"></path><path d="M201.87,204.36c-10.84-3.24-19.77-1.6-33.93,11.89C152.42,231,141,256.06,137,283.09c0,0,.53,12.49,15,20.8,15.35,8.81,39.07,6.66,48.6-9.2,0,0,2-14.13,8.33-21.69,4.1-4.9,13.58-15.72,20.58-23.45,6.09-6.73,12.45-23.14,2.88-30.87-2.81-2.26-5.57-4-9.46-6.56C213,213.88,200.09,208,201.87,204.36Z" style="fill: #5EDF00; transform-origin: 187.145px 255.987px;" id="eljzukwrknkdi" class="animable"></path><g id="eljqrwismf7i"><path d="M201.87,204.36c-10.84-3.24-19.77-1.6-33.93,11.89C152.42,231,141,256.06,137,283.09c0,0,.53,12.49,15,20.8,15.35,8.81,39.07,6.66,48.6-9.2,0,0,2-14.13,8.33-21.69,4.1-4.9,13.58-15.72,20.58-23.45,6.09-6.73,12.45-23.14,2.88-30.87-2.81-2.26-5.57-4-9.46-6.56C213,213.88,200.09,208,201.87,204.36Z" style="fill: rgb(255, 255, 255); opacity: 0.75; transform-origin: 187.145px 255.987px;" class="animable" id="elsop1412nae"></path></g><g id="elsa8yd17hxjk"><path d="M230.39,248.53l.48-.62.21-.28.52-.74c0-.06.09-.12.13-.19q.33-.49.66-1a.31.31,0,0,0,.05-.1c.2-.31.39-.64.58-1l.13-.24c.17-.31.35-.63.51-1a1.62,1.62,0,0,0,.1-.18,37.29,37.29,0,0,0,1.67-3.8l0-.07a27.38,27.38,0,0,0,1.85-9.77,53.23,53.23,0,0,1-12.45,14.09c-6.33,5-13.77,8.51-19.76,13.9-6.34,5.72-11.36,13-16.91,19.47-2.23,2.58-5.5,7.72-8.9,7.45-4.15-.33-7.35-5.91-9.09-9.69-2.78-6-4.85-13.35-8.59-18.83-3.27-4.79-8.49-11.08-14.14-9.39A141.26,141.26,0,0,0,137,283.09s.53,12.49,15,20.8a35.48,35.48,0,0,0,4,2c.42.07.84.16,1.25.26,2.07.54,4,1.55,6.13,2l.76.15.86.15.92.14.78.11,1,.12.69.06,1.08.08.65,0,1.1,0H173l.7,0,1-.05.79-.06.91-.08.87-.1.83-.11,1-.16.65-.12c.43-.08.85-.16,1.27-.26l.27-.06c7.87-1.85,15.13-6.25,19.37-13.31,0,0,.1-.68.31-1.81.07-.33.14-.69.22-1.09.16-.78.37-1.7.62-2.71a55.55,55.55,0,0,1,3.62-10.39,32,32,0,0,1,1.89-3.41c.35-.54.71-1.06,1.09-1.56L209,273l.83-1c3.85-4.55,10.93-12.64,17-19.43l2.73-3,.66-.78Z" style="fill: #5EDF00; opacity: 0.1; transform-origin: 187.14px 269.25px;" class="animable" id="elbd0i32na1yb"></path></g><path d="M294.16,264.43c-3.35,5.34-4,8.69-18.49,9.82,0,0-27.19,17.06-35.92,20.19s-11.88-1.78-13.7-9.69S219.46,247,219.46,247s-3.79-18.41,11.67-28.87c6.55,5,10,10.11,11.1,18.91,1.29,10.53,3.17,35.26,3.17,35.26s22.93-10,26.39-13.44a25.19,25.19,0,0,0,2.75-3.49c1.46-2,3.52-4.18,4.1-6.81.91-4.17,2.83-3.59,3.52-1.3a16.6,16.6,0,0,1-.07,9s7.09,5.57,10.57,3.7l.94-.6h0a2,2,0,0,1,2.58.23C296.37,260.55,296.21,261.17,294.16,264.43Z" style="fill: rgb(177, 102, 104); transform-origin: 257.645px 256.762px;" id="eloyxhs7828wq" class="animable"></path><path d="M229.39,216.44c8.72,4.11,13,10.68,13.9,20.62s2.11,27.21,2.11,27.21-.54,6.3-8.88,9.23a16,16,0,0,1-14.36-1.66l-3.46-22.5S213.81,225,229.39,216.44Z" style="fill: rgb(69, 90, 100); transform-origin: 231.686px 245.465px;" id="el5xcibjgvcjl" class="animable"></path></g></g><g id="freepik--Puff--inject-83" class="animable" style="transform-origin: 163.31px 328.323px;"><g id="freepik--puff--inject-83" class="animable" style="transform-origin: 163.31px 328.323px;"><path d="M166.06,289.21c-14.27-17.46-27.54-38.41-38.52-44.74-19.76-11.38-59.9,13.63-64.29,70.7S101,404.22,141.73,413c20.85,4.48,48.25-.06,59-3.78,32.77-11.35,51.12-27.23,59-49.18,8.6-24.06,2.09-38.53-9.11-44.69a25.89,25.89,0,0,0-16.49-2.72C194.29,318.87,177.11,302.73,166.06,289.21Z" style="fill: #5EDF00; transform-origin: 163.31px 328.323px;" id="el6c8r677cjpv" class="animable"></path><g id="elidryfwr3jw"><path d="M215.85,403.15l1.8-.84c2.86-14,1.25-27.12-4.85-39.26-6-11.85-16.19-22.95-31.28-34-22.25-16.23-31-31.63-39.42-46.52-3.09-5.46-6-10.62-9.54-15.71-7.87-11.36-15.72-17.33-24.69-18.77a30,30,0,0,0-11,.38q-1.85,1.2-3.68,2.63a30.76,30.76,0,0,1,14.37-1.42c8.51,1.37,16,7.12,23.63,18.1,3.48,5,6.39,10.16,9.46,15.58,8.52,15.05,17.34,30.6,39.87,47C200,344.58,223.91,367.16,215.85,403.15Z" style="opacity: 0.2; transform-origin: 156.106px 325.432px;" class="animable" id="elivrhni0kgz"></path></g><g id="elalxbg7e2ljn"><path d="M141.73,413c20.85,4.48,48.25-.06,59-3.78,32.77-11.35,51.12-27.23,59-49.18.21-.59.39-1.16.58-1.74l-.48-.19c-8.39-2.73-17.41.54-25.72,3.49-20.9,7.42-44.52,12.91-64.75,3.84-13.32-6-27.05-15.33-34.13-28.1s-10.35-27.36-15.49-41c-2.32-6.15-4.48-14.1-9.7-20.09-4.89-5.6-11.34-9.67-18.77-9.66-6.1,0-11.74,1.84-17,8.06-5.68,10.91-9.77,24.47-11,40.58C58.86,372.25,101,404.22,141.73,413Z" style="opacity: 0.1; transform-origin: 161.631px 340.726px;" class="animable" id="elt1xsp3o342"></path></g></g></g><g id="freepik--Console--inject-83" class="animable" style="transform-origin: 416.55px 328.297px;"><g id="freepik--console--inject-83" class="animable" style="transform-origin: 416.55px 328.297px;"><path d="M433.45,365.54l28.4-16.4a5.65,5.65,0,0,0,2.55-4.42v.33a5.64,5.64,0,0,0-2.55-4.42l-57.11-33a5.66,5.66,0,0,0-5.1,0l-28.4,16.4a5.62,5.62,0,0,0-2.55,4.41v-.32a5.62,5.62,0,0,0,2.55,4.41l57.11,33A5.66,5.66,0,0,0,433.45,365.54Z" style="fill: rgb(55, 71, 79); transform-origin: 416.545px 336.582px;" id="elhekft71a8gk" class="animable"></path><path d="M430.91,322.77l30.95,17.86a5.64,5.64,0,0,1,2.55,4.42v-.33a5.65,5.65,0,0,1-2.55,4.42l-28.4,16.4a5.31,5.31,0,0,1-2.55.61Z" style="fill: rgb(38, 50, 56); transform-origin: 447.66px 344.46px;" id="eljrx2ktxpx1b" class="animable"></path><path d="M461.86,343.58,433.46,360a5.59,5.59,0,0,1-5.1,0l-57.11-33c-1.41-.81-1.41-2.13,0-2.94l28.4-16.4a5.66,5.66,0,0,1,5.1,0l57.11,33C463.27,341.45,463.27,342.77,461.86,343.58Z" style="fill: rgb(69, 90, 100); transform-origin: 416.555px 333.834px;" id="el9ct3v4nne2" class="animable"></path><path d="M461.86,338.19v2.71l-29.48,17a2.74,2.74,0,0,1-1.06.37,2.9,2.9,0,0,1-1.88-.37l-58.19-33.59v-2.81l57.11,33.06a5.63,5.63,0,0,0,5.1,0Z" style="fill: #5EDF00; transform-origin: 416.555px 339.9px;" id="eluyxgqkxqki9" class="animable"></path><g id="elv421gyy6qap"><path d="M461.86,338.19v2.71l-29.48,17a2.74,2.74,0,0,1-1.06.37l-.42,0v-3.12a5.21,5.21,0,0,0,2.56-.61Z" style="opacity: 0.2; transform-origin: 446.38px 348.23px;" class="animable" id="elzenvcn28ujr"></path></g><path d="M433.46,354.58l28.4-16.39a5.63,5.63,0,0,0,2.55-4.42v-5.25a5.63,5.63,0,0,0-2.55-4.42l-57.11-33a5.66,5.66,0,0,0-5.1,0l-28.4,16.39a5.66,5.66,0,0,0-2.55,4.42v5.25a5.47,5.47,0,0,0,2.55,4.33l57.11,33.06A5.59,5.59,0,0,0,433.46,354.58Z" style="fill: rgb(55, 71, 79); transform-origin: 416.555px 322.837px;" id="elp29x0s5nfld" class="animable"></path><path d="M430.91,306.23l30.95,17.87a5.63,5.63,0,0,1,2.55,4.42v5.25a5.63,5.63,0,0,1-2.55,4.42l-28.4,16.39a5.17,5.17,0,0,1-2.55.61Z" style="fill: rgb(38, 50, 56); transform-origin: 447.66px 330.711px;" id="elj36zo8b53n" class="animable"></path><path d="M461.86,327.05l-28.4,16.39a5.66,5.66,0,0,1-5.1,0l-57.11-33c-1.41-.81-1.41-2.13,0-3l28.4-16.39a5.66,5.66,0,0,1,5.1,0l57.11,33C463.27,324.91,463.27,326.23,461.86,327.05Z" style="fill: rgb(69, 90, 100); transform-origin: 416.555px 317.245px;" id="elphqwebjyl2e" class="animable"></path><path d="M422.25,314c3.15,1.81,3.15,4.74,0,6.55a12.69,12.69,0,0,1-11.39,0c-3.14-1.81-3.14-4.74,0-6.55A12.56,12.56,0,0,1,422.25,314Z" style="fill: #5EDF00; transform-origin: 416.559px 317.267px;" id="elnavtje0j3os" class="animable"></path><path d="M375.88,315.93a2.2,2.2,0,0,1,1,1.74c0,.64-.45.91-1,.6a2.2,2.2,0,0,1-1-1.73C374.88,315.89,375.33,315.62,375.88,315.93Z" style="fill: #5EDF00; transform-origin: 375.88px 317.1px;" id="elb63mu4t771" class="animable"></path><path d="M375.88,319.78a2.21,2.21,0,0,1,1,1.74c0,.64-.45.91-1,.6a2.2,2.2,0,0,1-1-1.73C374.88,319.74,375.33,319.47,375.88,319.78Z" style="fill: #5EDF00; transform-origin: 375.88px 320.95px;" id="el38bdtibmlga" class="animable"></path></g></g><g id="freepik--speach-bubble--inject-83" class="animable animator-hidden" style="transform-origin: 108.528px 155.785px;"><g id="freepik--speach-bubble--inject-83" class="animable" style="transform-origin: 108.528px 155.785px;"><path d="M118.06,150.54v-15l12.67-1.11a.91.91,0,0,1,.52.11c.49.27,10.7,6.14,10.86,6.23a.92.92,0,0,1,.2,1.43l-13.43,14.56Z" style="fill: #5EDF00; transform-origin: 130.313px 145.593px;" id="elpxvcn42vyeq" class="animable"></path><path d="M128.88,156.75l13.43-14.56a.92.92,0,0,0-.76-1.55l-12.67,1.1Z" style="fill: #5EDF00; transform-origin: 135.722px 148.693px;" id="elr446aw8zhxj" class="animable"></path><path d="M118.06,135.52l10.82,6.23,12.67-1.11a1,1,0,0,1,.44.06c-1-.6-10.27-5.92-10.73-6.17a.87.87,0,0,0-.54-.11Z" style="fill: #5EDF00; transform-origin: 130.025px 138.082px;" id="elmfphmozjsuq" class="animable"></path><g id="elfr0furxg1hl"><path d="M118.06,135.52l10.82,6.23,12.67-1.11a1,1,0,0,1,.44.06c-1-.6-10.27-5.92-10.73-6.17a.87.87,0,0,0-.54-.11Z" style="fill: rgb(255, 255, 255); opacity: 0.5; transform-origin: 130.025px 138.082px;" class="animable" id="elcwncvkbo5qg"></path></g><g id="freepik--speach-bubble--inject-83" class="animable" style="transform-origin: 101.69px 155.785px;"><path d="M128.89,123.57a7,7,0,0,0-3.15-5.45l-2.56-1.47a6.91,6.91,0,0,0-6.29,0L77.63,139.36a6.93,6.93,0,0,0-3.14,5.44V188a6.93,6.93,0,0,0,3.14,5.45l2.56,1.48a7,7,0,0,0,6.29,0l39.26-22.71a6.94,6.94,0,0,0,3.15-5.45Z" style="fill: #5EDF00; transform-origin: 101.69px 155.785px;" id="el9w5hbwedjd" class="animable"></path><g id="el6ryjt303nea"><path d="M74.49,188a6.93,6.93,0,0,0,3.14,5.45l2.56,1.48a7.06,7.06,0,0,0,5.75.25c-1.48.56-2.6-.28-2.6-2.07v-43.2a6.44,6.44,0,0,1,.92-3.1l-8.85-5.11a6.44,6.44,0,0,0-.92,3.1Z" style="opacity: 0.2; transform-origin: 80.215px 168.687px;" class="animable" id="elr3chkft7ea8"></path></g><g id="eloq9wpl14rif"><path d="M128.78,122.68c-.36-1.34-1.58-1.76-3-.93L86.48,144.47a6.27,6.27,0,0,0-2.22,2.34l-8.84-5.1a6.36,6.36,0,0,1,2.21-2.35l39.26-22.71a7,7,0,0,1,6.29,0l2.57,1.48A6.91,6.91,0,0,1,128.78,122.68Z" style="fill: rgb(255, 255, 255); opacity: 0.5; transform-origin: 102.1px 131.357px;" class="animable" id="el3qgtgeyv2ec"></path></g></g><polygon id="freepik--Heart--inject-83" points="97.66 147.72 101.21 145.67 101.21 148.29 104.77 146.24 104.77 151.83 108.32 149.77 108.32 144.18 111.88 142.13 111.88 139.51 115.44 137.45 115.44 140.08 118.99 138.02 118.99 143.61 122.55 141.56 122.55 149.77 118.99 151.83 118.99 155.93 115.44 157.99 115.44 162.09 111.88 164.15 111.88 168.25 108.32 170.31 108.33 174.41 104.77 176.46 104.77 172.36 101.21 174.41 101.21 170.31 97.66 172.36 97.66 168.25 94.1 170.31 94.1 166.2 90.54 168.25 90.54 160.04 94.1 157.99 94.1 152.4 97.66 150.34 97.66 147.72" style="fill: rgb(255, 255, 255); transform-origin: 106.545px 156.955px;" class="animable"></polygon></g></g><defs>     <filter id="active" height="200%">         <feMorphology in="SourceAlpha" result="DILATED" operator="dilate" radius="2"></feMorphology>                <feFlood flood-color="#32DFEC" flood-opacity="1" result="PINK"></feFlood>        <feComposite in="PINK" in2="DILATED" operator="in" result="OUTLINE"></feComposite>        <feMerge>            <feMergeNode in="OUTLINE"></feMergeNode>            <feMergeNode in="SourceGraphic"></feMergeNode>        </feMerge>    </filter>    <filter id="hover" height="200%">        <feMorphology in="SourceAlpha" result="DILATED" operator="dilate" radius="2"></feMorphology>                <feFlood flood-color="#ff0000" flood-opacity="0.5" result="PINK"></feFlood>        <feComposite in="PINK" in2="DILATED" operator="in" result="OUTLINE"></feComposite>        <feMerge>            <feMergeNode in="OUTLINE"></feMergeNode>            <feMergeNode in="SourceGraphic"></feMergeNode>        </feMerge>            <feColorMatrix type="matrix" values="0   0   0   0   0                0   1   0   0   0                0   0   0   0   0                0   0   0   1   0 "></feColorMatrix>    </filter></defs></svg>